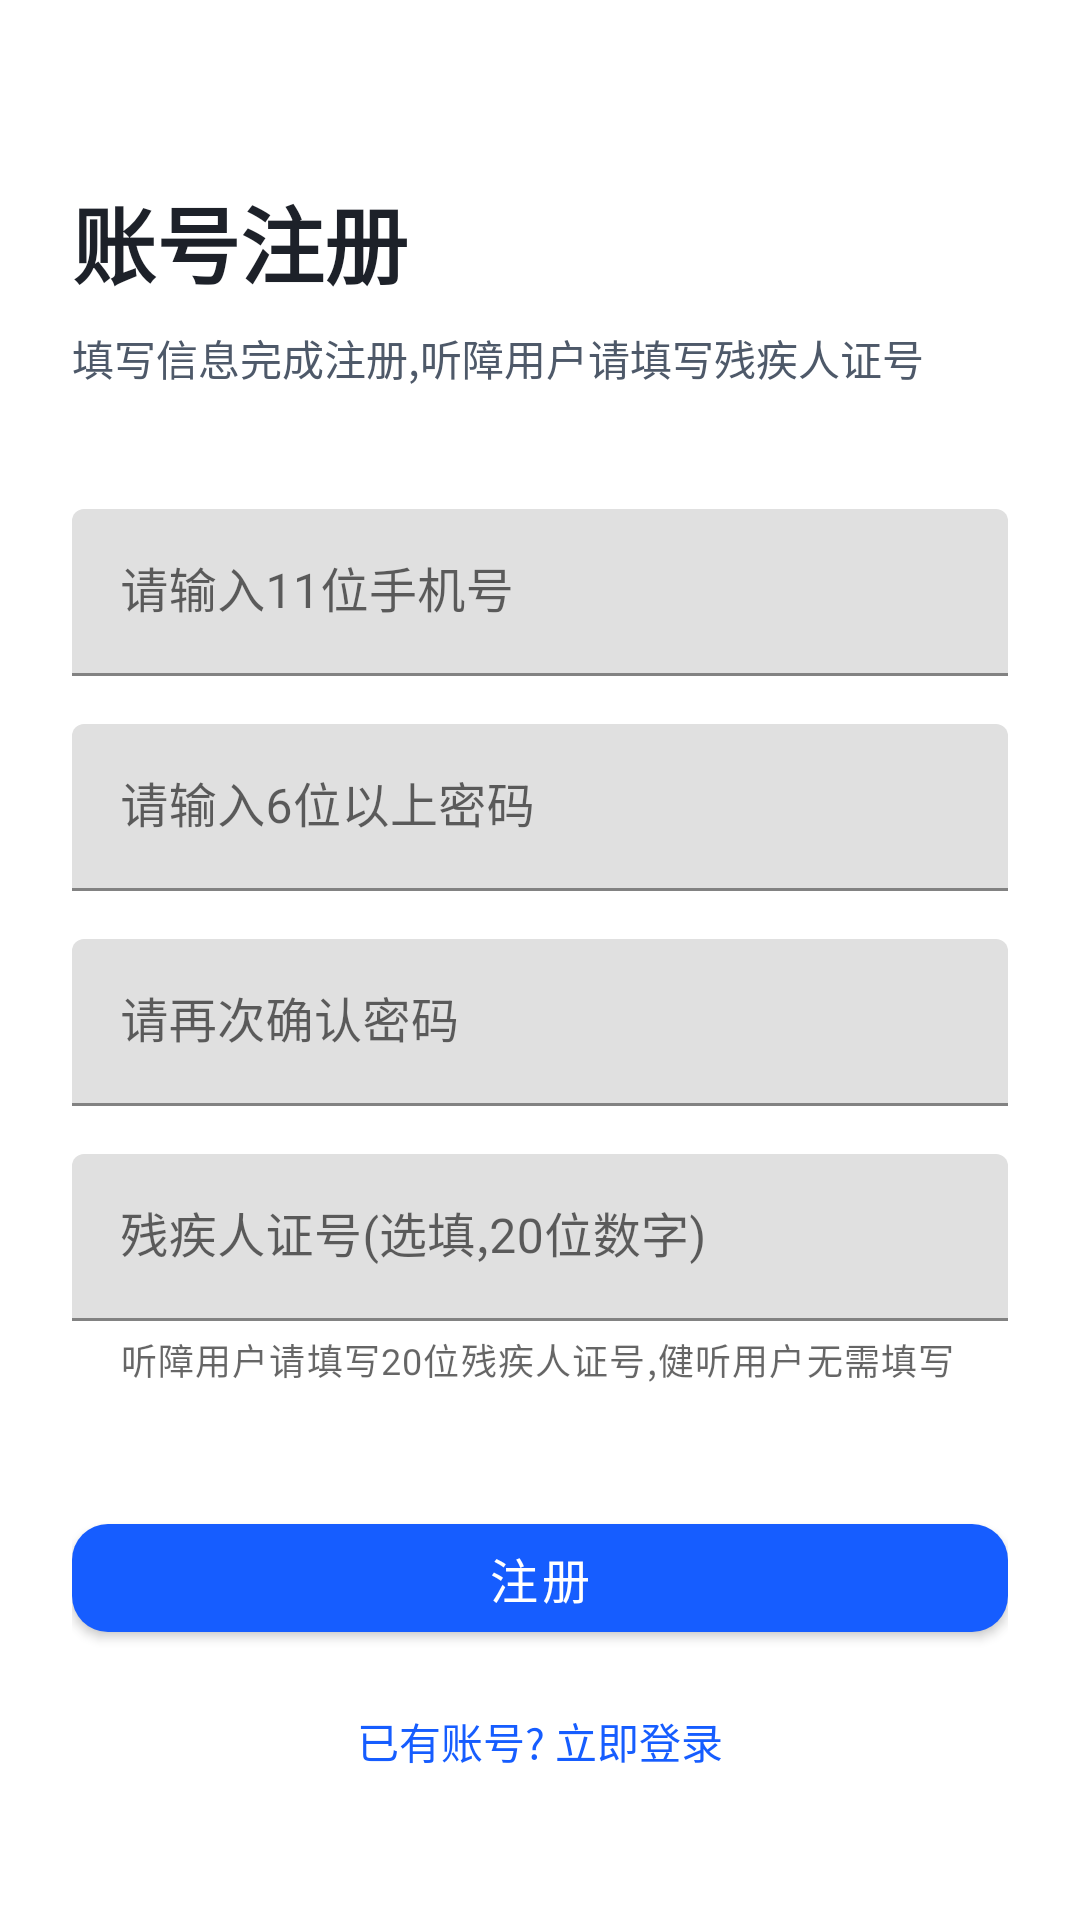

Reconstruct the res/layout file that produces this screen, plus the resources it refers to.
<!-- AndroidManifest.xml: application theme Theme.MorphSignLanguage -->
<!-- res/layout/activity_register.xml -->
<?xml version="1.0" encoding="utf-8"?>
<ScrollView xmlns:android="http://schemas.android.com/apk/res/android"
    xmlns:app="http://schemas.android.com/apk/res-auto"
    android:layout_width="match_parent"
    android:layout_height="match_parent"
    android:background="@color/white"
    android:fillViewport="true">

    <LinearLayout
        android:layout_width="match_parent"
        android:layout_height="wrap_content"
        android:orientation="vertical"
        android:paddingHorizontal="24dp"
        android:paddingTop="60dp"
        android:paddingBottom="40dp">

        
        <LinearLayout
            android:layout_width="match_parent"
            android:layout_height="wrap_content"
            android:orientation="vertical"
            android:layout_marginBottom="40dp">

            <TextView
                android:layout_width="wrap_content"
                android:layout_height="wrap_content"
                android:text="账号注册"
                android:textSize="28sp"
                android:textColor="@color/text_main"
                android:textStyle="bold"/>

            <TextView
                android:layout_width="wrap_content"
                android:layout_height="wrap_content"
                android:text="填写信息完成注册,听障用户请填写残疾人证号"
                android:textSize="14sp"
                android:textColor="@color/text_secondary"
                android:layout_marginTop="8dp"/>
        </LinearLayout>

        
        <com.google.android.material.textfield.TextInputLayout
            android:layout_width="match_parent"
            android:layout_height="wrap_content"
            android:hint="@string/phone_hint"
            android:layout_marginBottom="16dp">

            <com.google.android.material.textfield.TextInputEditText
                android:id="@+id/et_register_phone"
                android:layout_width="match_parent"
                android:layout_height="wrap_content"
                android:inputType="phone"
                android:maxLines="1"/>
        </com.google.android.material.textfield.TextInputLayout>

        
        <com.google.android.material.textfield.TextInputLayout
            android:layout_width="match_parent"
            android:layout_height="wrap_content"
            android:hint="@string/password_hint"
            android:layout_marginBottom="16dp">

            <com.google.android.material.textfield.TextInputEditText
                android:id="@+id/et_register_pwd"
                android:layout_width="match_parent"
                android:layout_height="wrap_content"
                android:inputType="textPassword"
                android:maxLines="1"/>
        </com.google.android.material.textfield.TextInputLayout>

        
        <com.google.android.material.textfield.TextInputLayout
            android:layout_width="match_parent"
            android:layout_height="wrap_content"
            android:hint="@string/password_confirm_hint"
            android:layout_marginBottom="16dp">

            <com.google.android.material.textfield.TextInputEditText
                android:id="@+id/et_register_pwd_confirm"
                android:layout_width="match_parent"
                android:layout_height="wrap_content"
                android:inputType="textPassword"
                android:maxLines="1"/>
        </com.google.android.material.textfield.TextInputLayout>

        
        <com.google.android.material.textfield.TextInputLayout
            android:layout_width="match_parent"
            android:layout_height="wrap_content"
            android:hint="@string/disability_card_hint"
            app:helperText="听障用户请填写20位残疾人证号,健听用户无需填写"
            android:layout_marginBottom="40dp">

            <com.google.android.material.textfield.TextInputEditText
                android:id="@+id/et_disability_card"
                android:layout_width="match_parent"
                android:layout_height="wrap_content"
                android:inputType="number"
                android:maxLines="1"
                android:maxLength="20"/>
        </com.google.android.material.textfield.TextInputLayout>

        
        <com.google.android.material.button.MaterialButton
            android:id="@+id/btn_register"
            android:layout_width="match_parent"
            android:layout_height="48dp"
            android:text="@string/register"
            android:textSize="16sp"
            android:layout_marginBottom="20dp"/>

        
        <TextView
            android:id="@+id/tv_go_login"
            android:layout_width="match_parent"
            android:layout_height="wrap_content"
            android:text="@string/go_to_login"
            android:textColor="@color/primary_color"
            android:textSize="14sp"
            android:gravity="center"
            android:clickable="true"
            android:focusable="true"/>

    </LinearLayout>
</ScrollView>
<!-- resources referenced by this layout -->
<resources>
  <color name="primary_color">#165DFF</color>
  <color name="text_main">#1D2129</color>
  <color name="text_secondary">#4E5969</color>
  <color name="white">#FFFFFF</color>
  <string name="disability_card_hint">残疾人证号(选填,20位数字)</string>
  <string name="go_to_login">已有账号? 立即登录</string>
  <string name="password_confirm_hint">请再次确认密码</string>
  <string name="password_hint">请输入6位以上密码</string>
  <string name="phone_hint">请输入11位手机号</string>
  <string name="register">注册</string>
  <style name="Theme.MorphSignLanguage" parent="Theme.MaterialComponents.Light.NoActionBar">
          <item name="colorPrimary">@color/primary_color</item>
          <item name="colorPrimaryDark">@color/primary_press_color</item>
          <item name="colorAccent">@color/primary_color</item>
          <item name="android:windowBackground">@color/secondary_color</item>
          <item name="android:statusBarColor">@color/white</item>
          <item name="android:windowLightStatusBar">true</item>
          <item name="materialButtonStyle">@style/MorphButtonStyle</item>
          <item name="editTextStyle">@style/MorphEditTextStyle</item>
      </style>
  <color name="primary_press_color">#0E42C1</color>
  <color name="secondary_color">#F5F7FA</color>
  <style name="MorphButtonStyle" parent="Widget.MaterialComponents.Button">
          <item name="android:layout_width">match_parent</item>
          <item name="android:layout_height">48dp</item>
          <item name="android:textSize">16sp</item>
          <item name="android:textColor">@color/white</item>
          <item name="backgroundTint">@color/primary_color</item>
          <item name="cornerRadius">12dp</item>
          <item name="android:elevation">0dp</item>
      </style>
  <style name="MorphEditTextStyle" parent="Widget.MaterialComponents.TextInputEditText.OutlinedBox">
          <item name="android:layout_width">match_parent</item>
          <item name="android:layout_height">52dp</item>
          <item name="android:textSize">14sp</item>
          <item name="android:textColor">@color/text_main</item>
          <item name="android:textColorHint">@color/text_hint</item>
          <item name="boxCornerRadiusTopStart">12dp</item>
          <item name="boxCornerRadiusTopEnd">12dp</item>
          <item name="boxCornerRadiusBottomStart">12dp</item>
          <item name="boxCornerRadiusBottomEnd">12dp</item>
          <item name="boxStrokeColor">@color/stroke_color</item>
          <item name="hintTextColor">@color/text_hint</item>
      </style>
  <color name="text_hint">#86909C</color>
  <color name="stroke_color">#C9CDD4</color>
</resources>
